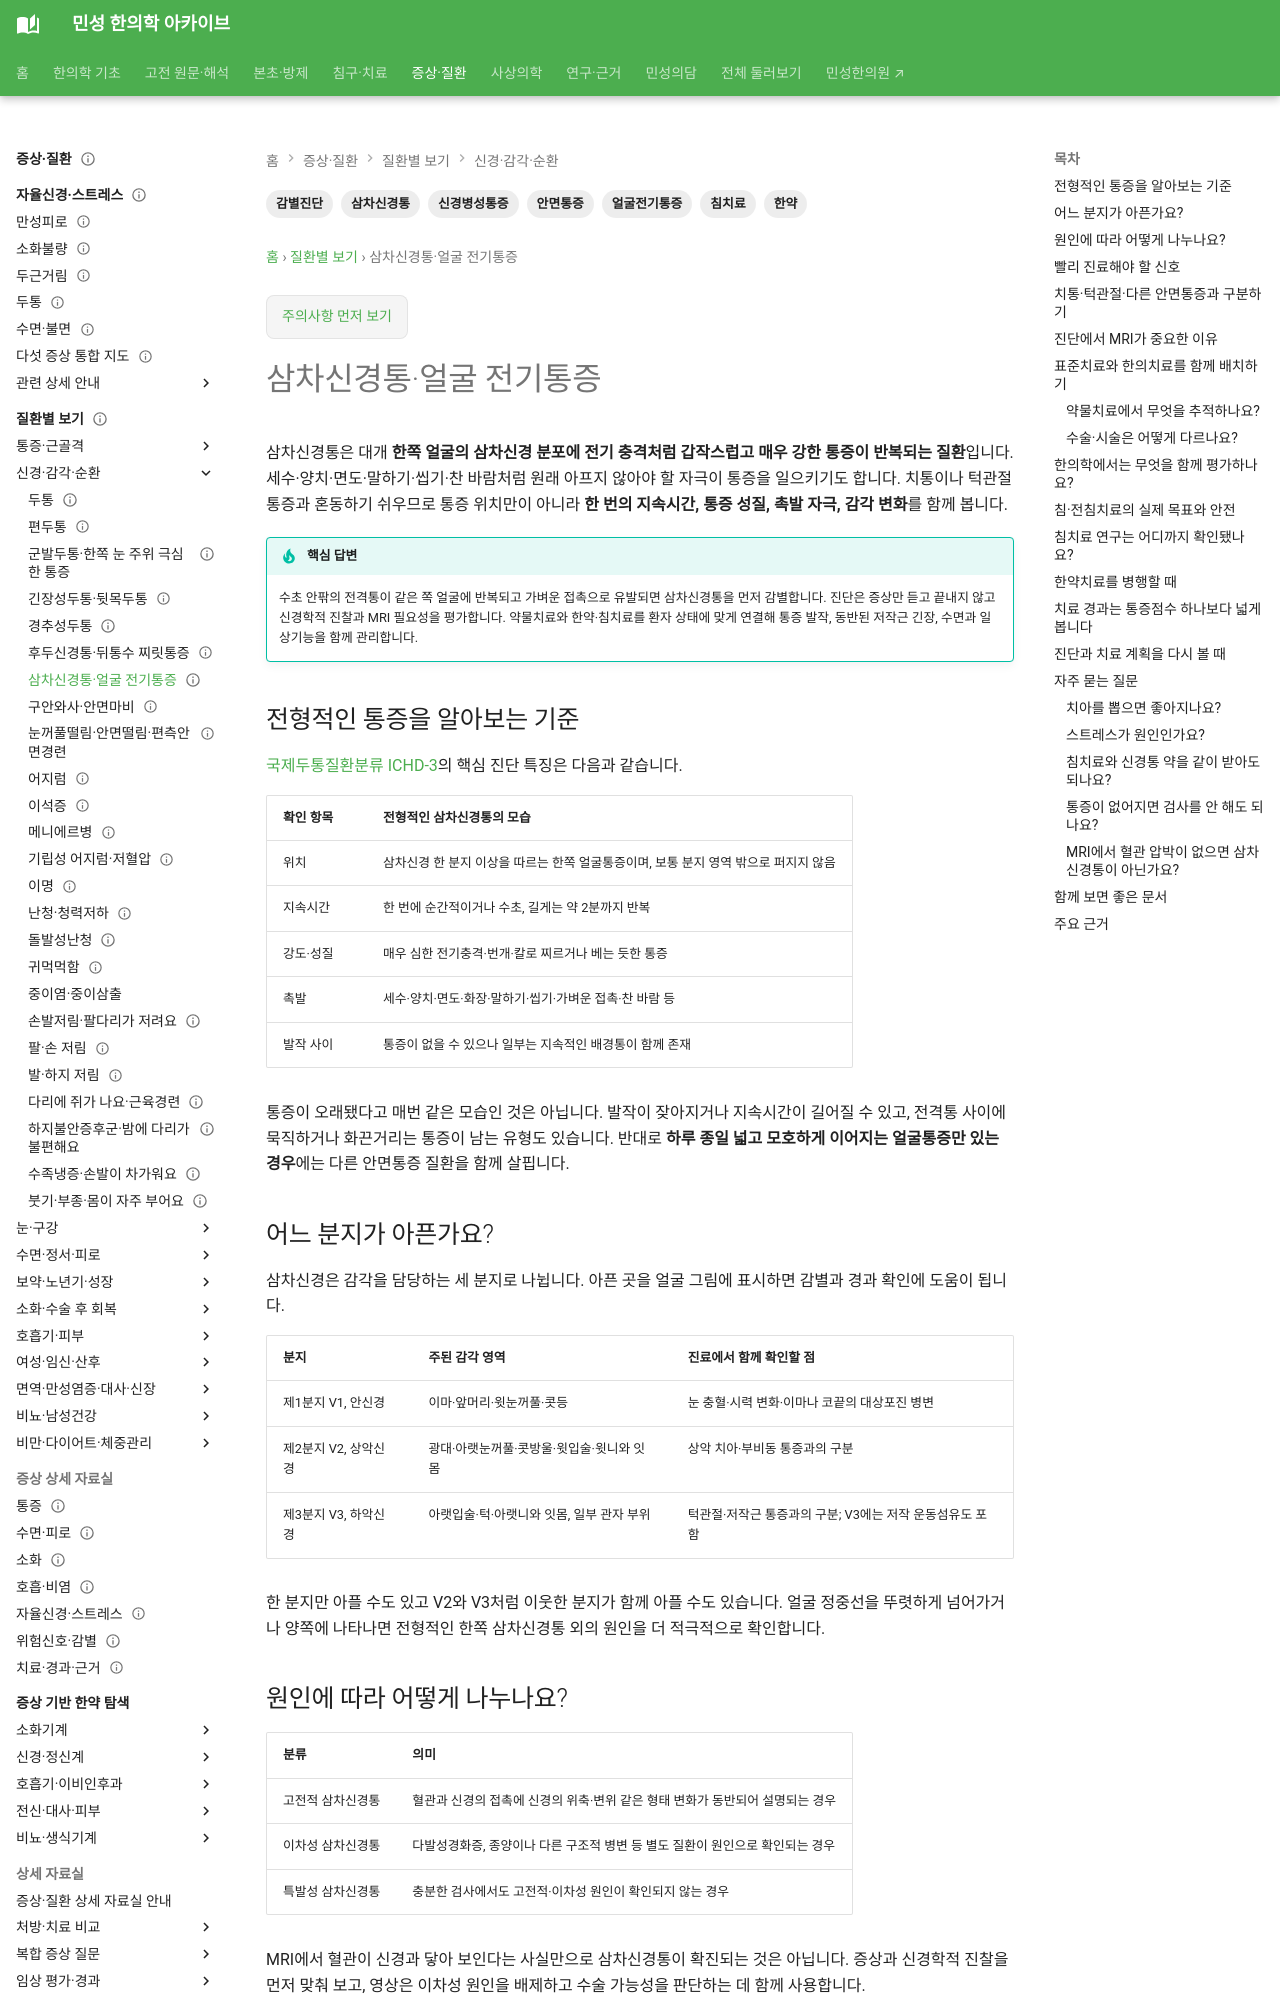

repository: joowon1111/minseong-korean-medicine-wiki · page: conditions/trigeminal-neuralgia/index.html · generator: mkdocs

---
title: 삼차신경통·얼굴 전기통증
description: 세수·양치·말하기에 유발되는 한쪽 얼굴 전격통의 진단 단서, 삼차신경 분지, MRI·약물·수술과 한약·침 병행치료 및 경과 기록을 안내합니다.
tags: [삼차신경통, 안면통증, 얼굴전기통증, 신경병성통증, 침치료, 한약, 감별진단]
status: 검토완료
last_reviewed: 2026-09-20
---
# 삼차신경통·얼굴 전기통증

삼차신경통은 대개 **한쪽 얼굴의 삼차신경 분포에 전기 충격처럼 갑작스럽고 매우 강한 통증이 반복되는 질환**입니다. 세수·양치·면도·말하기·씹기·찬 바람처럼 원래 아프지 않아야 할 자극이 통증을 일으키기도 합니다. 치통이나 턱관절통증과 혼동하기 쉬우므로 통증 위치만이 아니라 **한 번의 지속시간, 통증 성질, 촉발 자극, 감각 변화**를 함께 봅니다.

!!! tip "핵심 답변"
    수초 안팎의 전격통이 같은 쪽 얼굴에 반복되고 가벼운 접촉으로 유발되면 삼차신경통을 먼저 감별합니다. 진단은 증상만 듣고 끝내지 않고 신경학적 진찰과 MRI 필요성을 평가합니다. 약물치료와 한약·침치료를 환자 상태에 맞게 연결해 통증 발작, 동반된 저작근 긴장, 수면과 일상기능을 함께 관리합니다.

## 전형적인 통증을 알아보는 기준

[국제두통질환분류 ICHD-3](https://ichd-3.org/13-painful-cranial-neuropathies-and-other-facial-pains/13-1-trigeminal-neuralgia/)의 핵심 진단 특징은 다음과 같습니다.

| 확인 항목 | 전형적인 삼차신경통의 모습 |
|---|---|
| 위치 | 삼차신경 한 분지 이상을 따르는 한쪽 얼굴통증이며, 보통 분지 영역 밖으로 퍼지지 않음 |
| 지속시간 | 한 번에 순간적이거나 수초, 길게는 약 2분까지 반복 |
| 강도·성질 | 매우 심한 전기충격·번개·칼로 찌르거나 베는 듯한 통증 |
| 촉발 | 세수·양치·면도·화장·말하기·씹기·가벼운 접촉·찬 바람 등 |
| 발작 사이 | 통증이 없을 수 있으나 일부는 지속적인 배경통이 함께 존재 |

통증이 오래됐다고 매번 같은 모습인 것은 아닙니다. 발작이 잦아지거나 지속시간이 길어질 수 있고, 전격통 사이에 묵직하거나 화끈거리는 통증이 남는 유형도 있습니다. 반대로 **하루 종일 넓고 모호하게 이어지는 얼굴통증만 있는 경우**에는 다른 안면통증 질환을 함께 살핍니다.

## 어느 분지가 아픈가요?

삼차신경은 감각을 담당하는 세 분지로 나뉩니다. 아픈 곳을 얼굴 그림에 표시하면 감별과 경과 확인에 도움이 됩니다.

| 분지 | 주된 감각 영역 | 진료에서 함께 확인할 점 |
|---|---|---|
| 제1분지 V1, 안신경 | 이마·앞머리·윗눈꺼풀·콧등 | 눈 충혈·시력 변화·이마나 코끝의 대상포진 병변 |
| 제2분지 V2, 상악신경 | 광대·아랫눈꺼풀·콧방울·윗입술·윗니와 잇몸 | 상악 치아·부비동 통증과의 구분 |
| 제3분지 V3, 하악신경 | 아랫입술·턱·아랫니와 잇몸, 일부 관자 부위 | 턱관절·저작근 통증과의 구분; V3에는 저작 운동섬유도 포함 |

한 분지만 아플 수도 있고 V2와 V3처럼 이웃한 분지가 함께 아플 수도 있습니다. 얼굴 정중선을 뚜렷하게 넘어가거나 양쪽에 나타나면 전형적인 한쪽 삼차신경통 외의 원인을 더 적극적으로 확인합니다.

## 원인에 따라 어떻게 나누나요?

| 분류 | 의미 |
|---|---|
| 고전적 삼차신경통 | 혈관과 신경의 접촉에 신경의 위축·변위 같은 형태 변화가 동반되어 설명되는 경우 |
| 이차성 삼차신경통 | 다발성경화증, 종양이나 다른 구조적 병변 등 별도 질환이 원인으로 확인되는 경우 |
| 특발성 삼차신경통 | 충분한 검사에서도 고전적·이차성 원인이 확인되지 않는 경우 |

MRI에서 혈관이 신경과 닿아 보인다는 사실만으로 삼차신경통이 확진되는 것은 아닙니다. 증상과 신경학적 진찰을 먼저 맞춰 보고, 영상은 이차성 원인을 배제하고 수술 가능성을 판단하는 데 함께 사용합니다.
